Labelled photos from "squares", an image-classification folder in sromani/VISIONCHESS. The possible labels are: black bishop, black king, black knight, black pawn, black queen, black rook, empty square, white bishop, white king, white knight, white pawn, white queen, white rook.

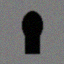
Label: black pawn

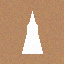
Label: white bishop

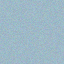
Label: empty square

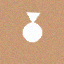
Label: white queen

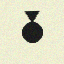
Label: black queen

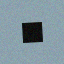
Label: black rook
